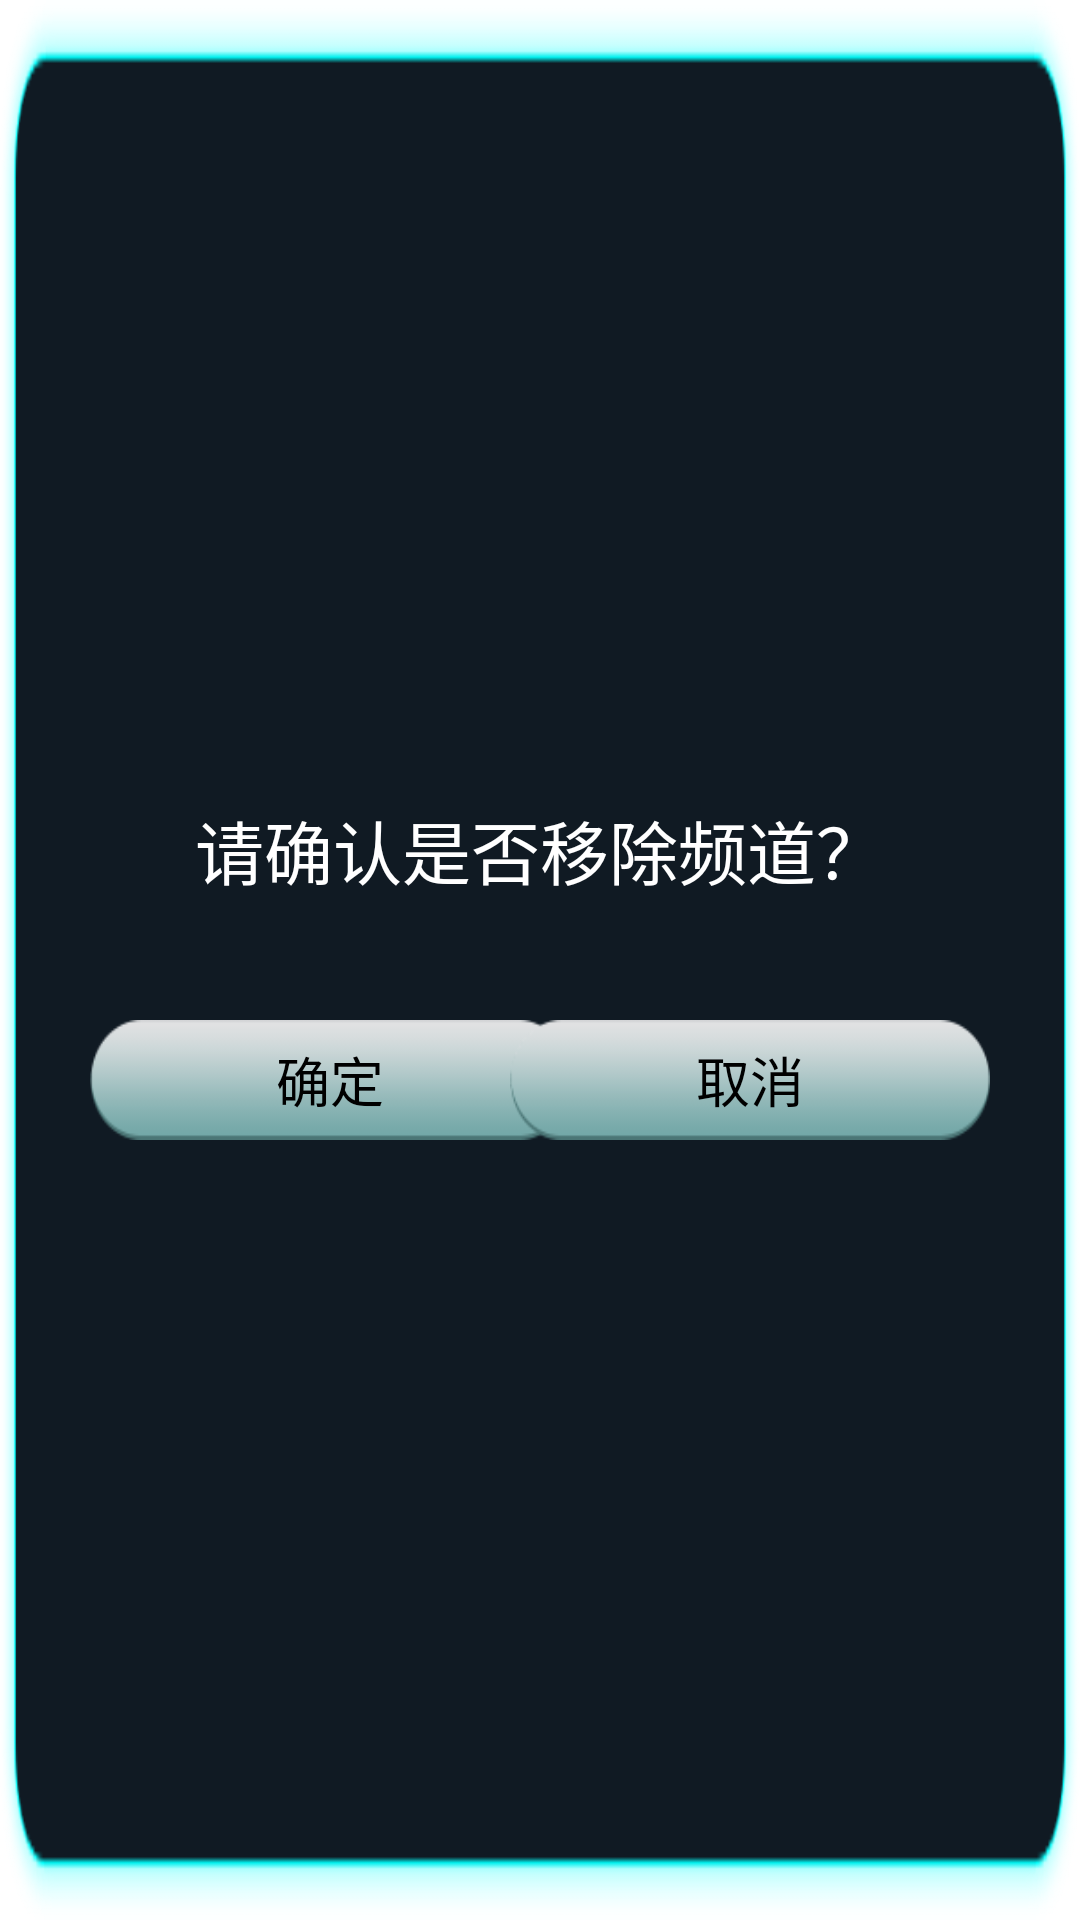

Layout XML and referenced resources for this Android screen:
<!-- AndroidManifest.xml: application theme Theme -->
<!-- res/layout/delete_item_dialog.xml -->
<?xml version="1.0" encoding="utf-8"?>
<LinearLayout 
    xmlns:android="http://schemas.android.com/apk/res/android"
    android:layout_width="525dp"
    android:layout_height="225dp"
    android:background="@drawable/dialog_bg2"
    android:orientation="vertical">
    
    <TextView
       android:id="@+id/deletedialog_text"
       android:layout_width="match_parent"
       android:layout_height="0dp"
       android:layout_weight="1"
       android:gravity="center|bottom"
       android:layout_marginBottom="20dp"
       android:text="@string/ensuredelete"
       android:textColor="@color/white"
       android:textSize="23sp"/>
    
    <RelativeLayout
        android:layout_width="match_parent"
        android:layout_height="0dp"
        android:layout_weight="1"
        android:layout_marginTop="20dp"
        android:orientation="horizontal">
        
        <Button
           android:id="@+id/delete_sure"
           android:layout_width="160dp"
           android:layout_height="40dp"
           android:layout_alignParentLeft="true"
           android:layout_marginLeft="30dp"
           android:background="@drawable/dialog_btn_selector"
           android:text="@string/ensure"
           android:textColor="@color/dialog_btn_textcolor"
           android:textSize="18sp"/>
        
        <Button
           android:id="@+id/delete_cancle"
           android:layout_width="160dp"
           android:layout_height="40dp"
           android:layout_alignParentRight="true"
           android:layout_marginRight="30dp"
           android:background="@drawable/dialog_btn_selector2"
           android:text="@string/cancle"
           android:textColor="@color/dialog_btn_textcolor"
           android:textSize="18sp"/>
    </RelativeLayout>
</LinearLayout>
<!-- resources referenced by this layout -->
<resources>
  <color name="white">#ffffff</color>
  <!-- drawable dialog_bg2: png bitmap (drawable-mdpi, 2583 bytes) -->
  <!-- drawable dialog_btn_selector (drawable) -->
  <?xml version="1.0" encoding="utf-8"?>
  <selector xmlns:android="http://schemas.android.com/apk/res/android" >
      <item android:drawable="@drawable/dialog_btn_sel1" android:state_selected="true"></item>
      <item android:drawable="@drawable/dialog_btn_sel1" android:state_pressed="true"></item>
      <item android:drawable="@drawable/dialog_btn_sel1" android:state_focused="true"></item>
      <item android:drawable="@drawable/dialog_btn_bg1"/>
  
  </selector>
  <!-- drawable dialog_btn_selector2 (drawable) -->
  <?xml version="1.0" encoding="utf-8"?>
  <selector xmlns:android="http://schemas.android.com/apk/res/android" >
      
      <item android:drawable="@drawable/dialog_btn_sel1" android:state_selected="true"></item>
      <item android:drawable="@drawable/dialog_btn_sel1" android:state_pressed="true"></item>
      <item android:drawable="@drawable/dialog_btn_sel1" android:state_focused="true"></item>
      <item android:drawable="@drawable/dialog_btn_bg1"/>
  
  </selector>
  <string name="cancle">取消</string>
  <string name="ensure">确定</string>
  <string name="ensuredelete">请确认是否移除频道？</string>
  <style name="Theme" parent="android:style/Theme.Holo.Wallpaper.NoTitleBar">
          <item name="android:windowAnimationStyle">@style/noAnimation</item>
          <item name="android:windowNoTitle">true</item>
           <item name="android:windowBackground">@null</item>
      </style>
  <!-- drawable dialog_btn_sel1: png bitmap (drawable-mdpi, 1001 bytes) -->
  <!-- drawable dialog_btn_bg1: png bitmap (drawable-mdpi, 1139 bytes) -->
  <style name="noAnimation">
           <item name="android:activityOpenEnterAnimation">@null</item>
          <item name="android:activityOpenExitAnimation">@null</item>
          <item name="android:activityCloseEnterAnimation">@null</item>
          <item name="android:activityCloseExitAnimation">@null</item>
          <item name="android:taskOpenEnterAnimation">@null</item>
          <item name="android:taskOpenExitAnimation">@null</item>
          <item name="android:taskCloseEnterAnimation">@null</item>
          <item name="android:taskCloseExitAnimation">@null</item>
          <item name="android:taskToFrontEnterAnimation">@null</item>
          <item name="android:taskToFrontExitAnimation">@null</item>
          <item name="android:taskToBackEnterAnimation">@null</item>
          <item name="android:taskToBackExitAnimation">@null</item>
          
      </style>
</resources>
